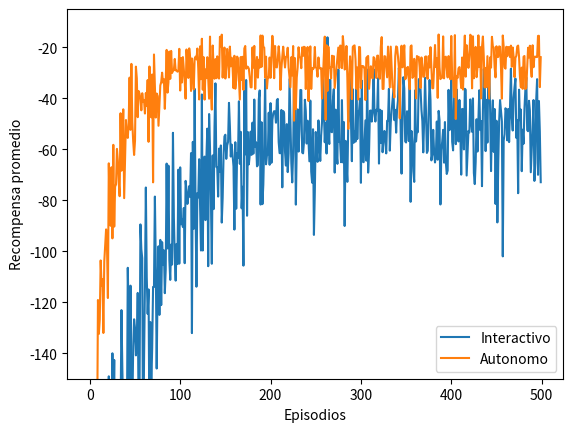

Write the Python code that produced this figure.
import matplotlib.pyplot as plt
import numpy as np

buenosconsejos=0.9

class CliffWalking():
    def __init__(self, ancho, alto):
        self.ancho = ancho
        self.alto = alto
        self.agentPos = [0, 0]
        # acciones
        self.arriba = 0
        self.abajo = 1
        self.derecha = 2
        self.izquierda = 3
        self.acciones = [self.arriba, self.abajo,
                         self.derecha, self.izquierda]
       
        # zonas
        self.startPos = [0, 3]
        self.goalPos = [11, 3]
    # end __init__
   
    def reset(self):
        self.agentPos = self.startPos
        return self.agentPos
    # end reset
   
    def actuar(self, accion):
        x, y = self.agentPos
       
        if(accion == self.arriba):
            y = y -1
            if(y<0):
                y = 0
        elif(accion == self.abajo):
            y = y +1
            if(y >= self.alto):
                y = self.alto -1
        elif(accion == self.derecha):
            x = x +1
            if(x >= self.ancho):
                x = self.ancho -1
        elif(accion == self.izquierda):
            x = x -1
            if(x<0):
                x = 0
        else:
            print('Accion desconocida')
           
        estado = [x, y]       
        reward = -1
        # x [1;10]
        # y = 3
        # cliff
        if(accion == self.abajo and y == 2
           and 1 <= x <= 10) or (
            accion == self.derecha
            and self.agentPos == self.startPos): #empieza precipicio  
           
            reward = -200
            estado = self.startPos
        self.agentPos = estado
        return self.agentPos, reward
    # end actuar

class AgenteQLearning():
    def __init__(self, entorno, alpha = 0.5, epsilon = 0.1, gamma = 1):#0.99):
        self.entorno = entorno
        self.nEstados = [entorno.ancho, entorno.alto]
        self.nAcciones = 4

        # policy params
        self.alpha = alpha
        self.epsilon = epsilon
        self.gamma = gamma
        self.Q = np.zeros([self.nEstados[0], self.nEstados[1], self.nAcciones])
       
   
    #policy Epsilon-Greedy
    def seleccionarAccion(self, estado):
        #exploracion
        if np.random.rand() <= self.epsilon: #aleatorio
            return np.random.randint(self.nAcciones)
        #explotacion
        else: # mejor valor Q
            return np.argmax(self.Q[estado[0], estado[1], :])
    # end seleccionarAccion
    def seleccionarAccionFeedBack(self,estado, entrenador, feedbackProbabilidad):
        
        if np.random.rand() <= feedbackProbabilidad:
            if np.random.rand()<=buenosconsejos:
                return np.argmax(entrenador.Q[estado[0], estado[1], :])
        
            else:
                return np.argmin(entrenador.Q[estado[0], estado[1], :])

        else: #accion agente
            return self.seleccionarAccion(estado)

    # td control
    def QLearning(self, estado, estado_sig, accion, reward):
        td_target = reward + self.gamma * np.max(self.Q[estado_sig[0], estado_sig[1], :])
        td_error = td_target - self.Q[estado[0], estado[1], accion]
        self.Q[estado[0], estado[1], accion] += self.alpha * td_error
    
    def entrenar(self, episodios, entrenador=None,feed=0):
        recompensas = []

        for e in range(episodios):
            estado= self.entorno.reset()
            recompensa = 0
            fin = False

            while not fin:
                accion = self.seleccionarAccionFeedBack(estado,entrenador,feed)
                estado_sig, reward = self.entorno.actuar(accion)
              
                recompensa += reward               
                fin = self.entorno.goalPos == estado

                if not fin:
                    #actualizar valor Q
                    self.QLearning(estado, estado_sig, accion, reward)
                estado = estado_sig
            recompensas.append(recompensa)

        return recompensas
#entrenarfin
 
cantidadAgentes = 50
episodios=500
entorno = CliffWalking(12, 4)
entrenador = AgenteQLearning(entorno)
qlearning = entrenador.entrenar(episodios)

aprendiz = AgenteQLearning(entorno)
ap=aprendiz.entrenar(episodios)

feedback = 0.5

rewardEntrenador=np.zeros(episodios)
rewardAprendiz=np.zeros(episodios)
for r in range(cantidadAgentes):
    print('Entrenando Agente autonomo: ',r)
    entrenador = AgenteQLearning(entorno)
    rewardEntrenador += entrenador.entrenar(episodios)
    #print('Recompensa Entrenador',rewardEntrenador)

for r in range(cantidadAgentes):
    print('Entrenando Agente interactivo: ',r)
    aprendiz = AgenteQLearning(entorno)
    rewardAprendiz += aprendiz.entrenar(episodios,entrenador, feedback)
    #print('Recompensa Aprendiz',rewardAprendiz)

rewardAprendiz /= cantidadAgentes
rewardEntrenador /= cantidadAgentes

plt.plot(rewardAprendiz, label='Interactivo')
plt.plot(rewardEntrenador, label='Autonomo')
plt.xlabel('Episodios')
plt.ylabel('Recompensa promedio')
plt.ylim([-150, -5])
plt.legend()